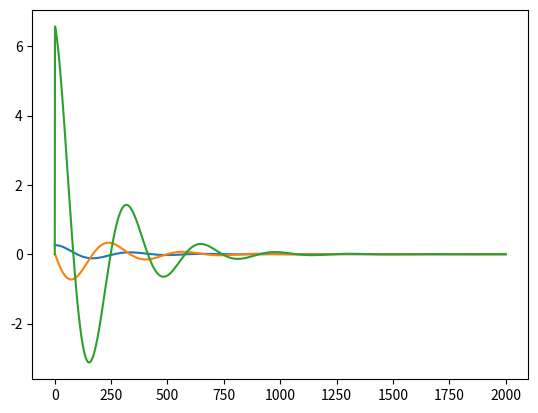

This figure's Python source: (Note: this script raises an exception after producing the figure.)
import matplotlib.pyplot as plt

from math import sin, cos, pi

'''
	Equations:
		Th'' = 1/L*(g*sin(Th) - x''*cos(Th))
		e(t) = Th(t)		
'''

L = 1.0
g = 9.8
th = [pi / 12]
dth = [0.0]
f = [0.0]

dt = 0.005
N = 2000

Kp = 25.0
Ki = 0.0
Kd = 2.0

Ei = 0.0

for i in range(0, N):

	e = th[i]
	de = dth[i]
	Ei = Ei + e * dt

	f.append((Kp * e + Ki * Ei + Kd * de))	

	d2th = (g * sin(th[i]) - f[i] * cos(th[i])) / L
	dth1 = dth[i] + d2th * dt
	
	th.append(th[i] + dth1 * dt)
	dth.append(dth1)

line_th, = plt.plot(range(0, N + 1), th, label = 'Th')
line_dth, = plt.plot(range(0, N + 1), dth, label = 'dTh')
line_f, = plt.plot(range(0, N + 1), f, label = 'acceleration')

plt.legend([line_th, line_dth, line_f])


plt.show()


